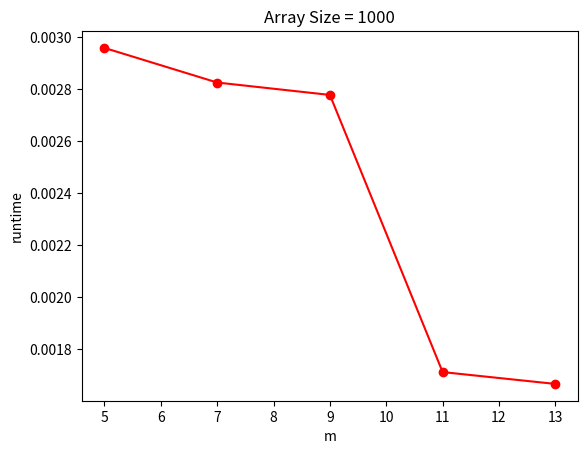
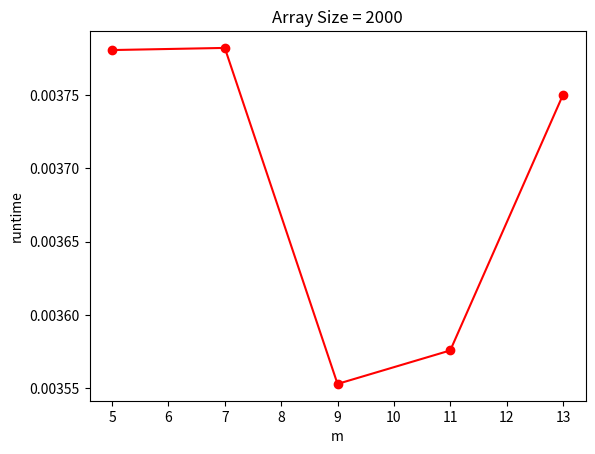
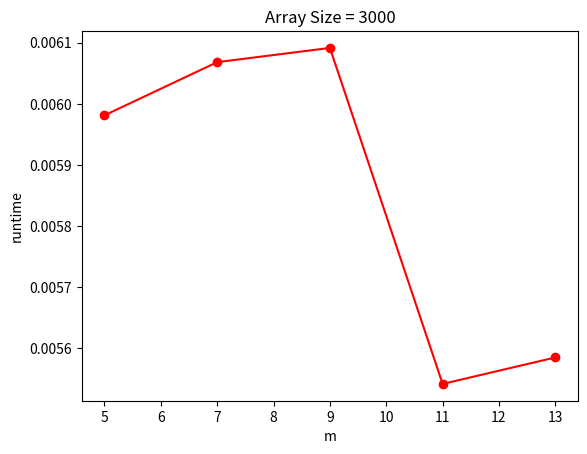
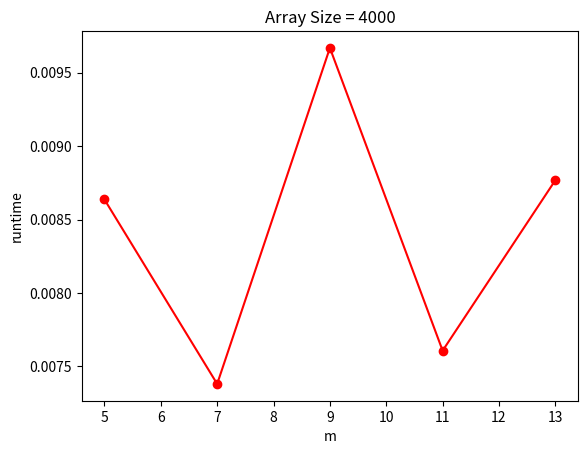
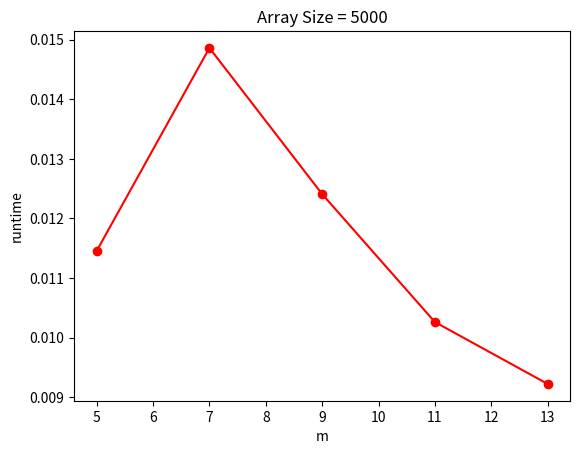
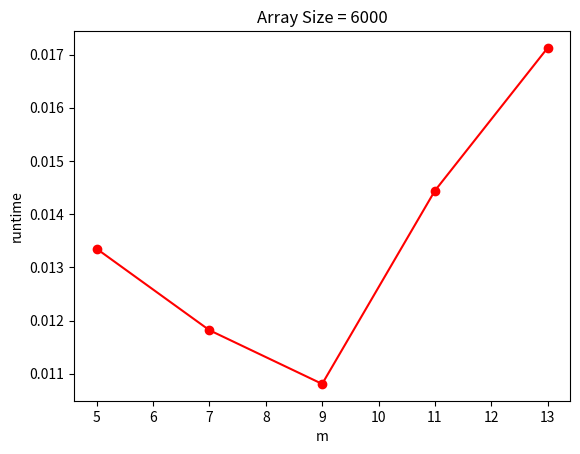
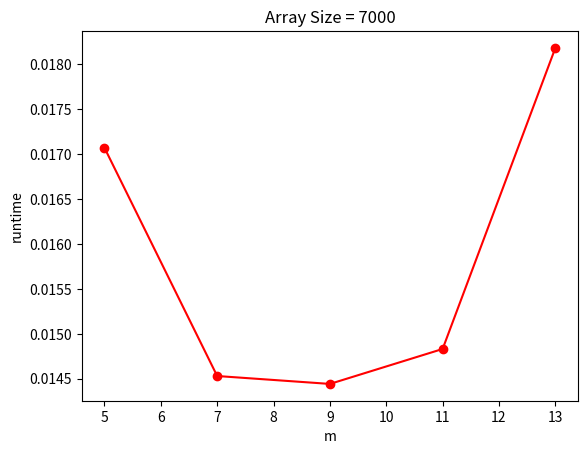
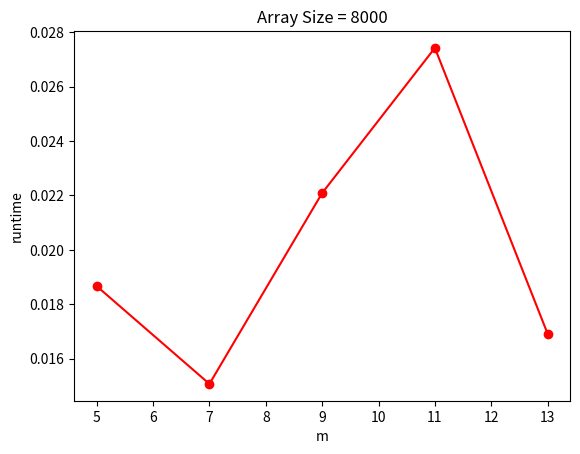
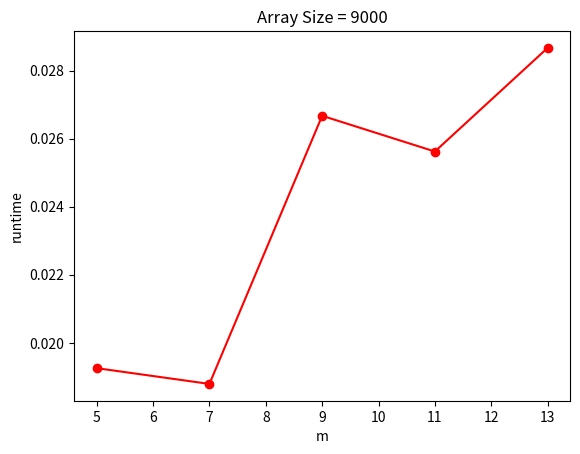
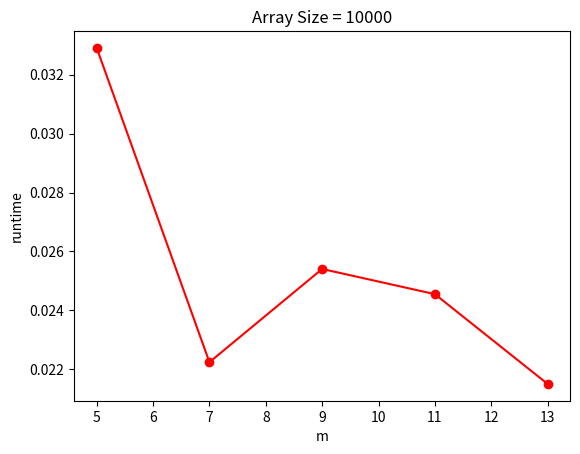

Here is the Python script that generated these plots, in order:
# Reference: The Code Sample in Compass, prog2.pdf

import sys
import argparse
import random
import numpy as np 
import time
import math
import matplotlib.pyplot as plt  
sys.setrecursionlimit(3000)

# sort the array and pick the k-th smallest element from the sorted-array
def sort_and_select(current_array, k) :
    # sort the array
    sorted_current_array = np.sort(current_array)
    return sorted_current_array[k]

def deterministic_select(current_array, k) :

    global median_of_median_from_sorting
    global median_of_median_from_recursion
    
    if (len(current_array) <= m) :
        # just use any method to pick the k-th smallest element in the array
        # I am using the sort-and-select method here
        return sort_and_select(current_array, k)
    else : 
        # I need this array to compute the median-of-medians...
#             C
        medians_of_smaller_arrays_of_size_five = []
        
        # first, split current_array into smaller arrays with 5 elements each
        # there might be a better way than what I am doing... but this will work... 
        for i in range(0,len(current_array),5):
#             B
            smaller_array_of_size_five = []
            smaller_array_of_size_five.extend([current_array[i]])
            if ((i + 1) < len(current_array)) :
                smaller_array_of_size_five.extend([current_array[i+1]])
            if ((i + 2) < len(current_array)) :
                smaller_array_of_size_five.extend([current_array[i+2]])
            if ((i + 3) < len(current_array)) :
                smaller_array_of_size_five.extend([current_array[i+3]])
            if ((i + 4) < len(current_array)) :
                smaller_array_of_size_five.extend([current_array[i+4]])
            
            # we need each of these cases as len(smaller_array_of_size_five) can be anything between 1 and 5
            # based on len(smaller_array_of_size_five) we are computing the median of smaller_array_of_size_five for each case
            if (len(smaller_array_of_size_five) == 5) :
                medians_of_smaller_arrays_of_size_five.extend([deterministic_select(smaller_array_of_size_five,3)])
            if (len(smaller_array_of_size_five) == 4) :
                medians_of_smaller_arrays_of_size_five.extend([(deterministic_select(smaller_array_of_size_five,2)+deterministic_select(smaller_array_of_size_five,3))/2])
            if (len(smaller_array_of_size_five) == 3) :
                medians_of_smaller_arrays_of_size_five.extend([deterministic_select(smaller_array_of_size_five,2)])
            if (len(smaller_array_of_size_five) == 2) :
                medians_of_smaller_arrays_of_size_five.extend([(smaller_array_of_size_five[0]+smaller_array_of_size_five[1])/2])
            if (len(smaller_array_of_size_five) == 1) :
                medians_of_smaller_arrays_of_size_five.extend([smaller_array_of_size_five[0]])
            
        # compute the meadian of the medians_of_smaller_arrays_of_size_five array by recursion
        p = deterministic_select(medians_of_smaller_arrays_of_size_five, int(len(medians_of_smaller_arrays_of_size_five)/2))
        
        #check if we got the median-of-medians on the first go-around of the recursion
        if (len(current_array) == array_size) :
            median_of_median_from_sorting = sort_and_select(medians_of_smaller_arrays_of_size_five, 
                                                           math.ceil(len(medians_of_smaller_arrays_of_size_five)/2))
            median_of_median_from_recursion = p
            # print("n is "+str(array_size)+" m is "+str(m)+" k is "+str(k))

        
        # split the current_array into three sub-arrays: Less_than_p, Equal_to_p and Greater_than_p
        Less_than_p = []
        Equal_to_p = []
        Greater_than_p = []
        for x in current_array : 
            if (x < p) : 
                Less_than_p.extend([x])
            if (x == p) : 
                Equal_to_p.extend([x])
            if (x > p) : 
                Greater_than_p.extend([x])
                
        if (k < len(Less_than_p)) :
            return deterministic_select(Less_than_p, k)
        elif (k >= len(Less_than_p) + len(Equal_to_p)) : 
            return deterministic_select(Greater_than_p, k - len(Less_than_p) - len(Equal_to_p))
        else :
            return p


# Experimentally verifying/refuting the existence of an optimal value for m.
number_of_trials = 10
results = np.zeros((10,5),dtype = float)
index_of_n = 0
for n in range (1000, 10001, 1000):
    index_of_m = 0
    for the_real_m in [5,7,9,11,13]:
        the_amount_of_time_of_each_trial = []
        for i in range (number_of_trials) :
            the_array = [random.randint(1,100*n) for _ in range(n)]
            k = math.ceil(n/2)
            array_size = n
            m = the_real_m
            t0 = time.time()
            the_kth_smallest = deterministic_select(the_array, k)
#             print("Median-of-Medians (Computed by Sorting)     = ", median_of_median_from_sorting)
#             print("Median-of-Medians (Computed by Recursively) = ", median_of_median_from_recursion)
#             print("the_kth_smallest is "+str(the_kth_smallest))
            t1 = time.time()
#             print("runtime is "+str(t1-t0))
            the_amount_of_time_of_each_trial.append( t1-t0 )
        mean_number = np.mean(the_amount_of_time_of_each_trial)
        results[index_of_n][index_of_m] = mean_number
        # print("mean run time"+str(mean_number))
        index_of_m += 1
    index_of_n += 1

# print(results)
index_of_n = 0
for n in range (1000, 10001, 1000):
    print("When n="+str(n)+", the running time of each m is "+str(results[index_of_n]))
    index_of_n += 1


# Plot
x = [5,7,9,11,13]
y0 = np.array(results[0],dtype=float)
y1 = results[1]
y2 = results[2]
y3 = results[3]
y4 = results[4]
y5 = results[5]
y6 = results[6]
y7 = results[7]
y8 = results[8]
y9 = results[9]
plt.plot(x,y0,'o-',color = 'r')#o-:circle
plt.title("Array Size = 1000")
plt.xlabel("m")
plt.ylabel("runtime")
plt.savefig('./n=1000.png')
plt.show()

plt.plot(x,y1,'o-',color = 'r')#o-:circle
plt.title("Array Size = 2000")
plt.xlabel("m")
plt.ylabel("runtime")
plt.savefig('./n=2000.png')
plt.show()

plt.plot(x,y2,'o-',color = 'r')#o-:circle
plt.title("Array Size = 3000")
plt.xlabel("m")
plt.ylabel("runtime")
plt.savefig('./n=3000.png')
plt.show()

plt.plot(x,y3,'o-',color = 'r')#o-:circle
plt.title("Array Size = 4000")
plt.xlabel("m")
plt.ylabel("runtime")
plt.savefig('./n=4000.png')
plt.show()

plt.plot(x,y4,'o-',color = 'r')#o-:circle
plt.title("Array Size = 5000")
plt.xlabel("m")
plt.ylabel("runtime")
plt.savefig('./n=5000.png')
plt.show()

plt.plot(x,y5,'o-',color = 'r')#o-:circle
plt.title("Array Size = 6000")
plt.xlabel("m")
plt.ylabel("runtime")
plt.savefig('./n=6000.png')
plt.show()

plt.plot(x,y6,'o-',color = 'r')#o-:circle
plt.title("Array Size = 7000")
plt.xlabel("m")
plt.ylabel("runtime")
plt.savefig('./n=7000.png')
plt.show()

plt.plot(x,y7,'o-',color = 'r')#o-:circle
plt.title("Array Size = 8000")
plt.xlabel("m")
plt.ylabel("runtime")
plt.savefig('./n=8000.png')
plt.show()

plt.plot(x,y8,'o-',color = 'r')#o-:circle
plt.title("Array Size = 9000")
plt.xlabel("m")
plt.ylabel("runtime")
plt.savefig('./n=9000.png')
plt.show()

plt.plot(x,y9,'o-',color = 'r')#o-:circle
plt.title("Array Size = 10000")
plt.xlabel("m")
plt.ylabel("runtime")
plt.savefig('./n=10000.png')
plt.show()     
